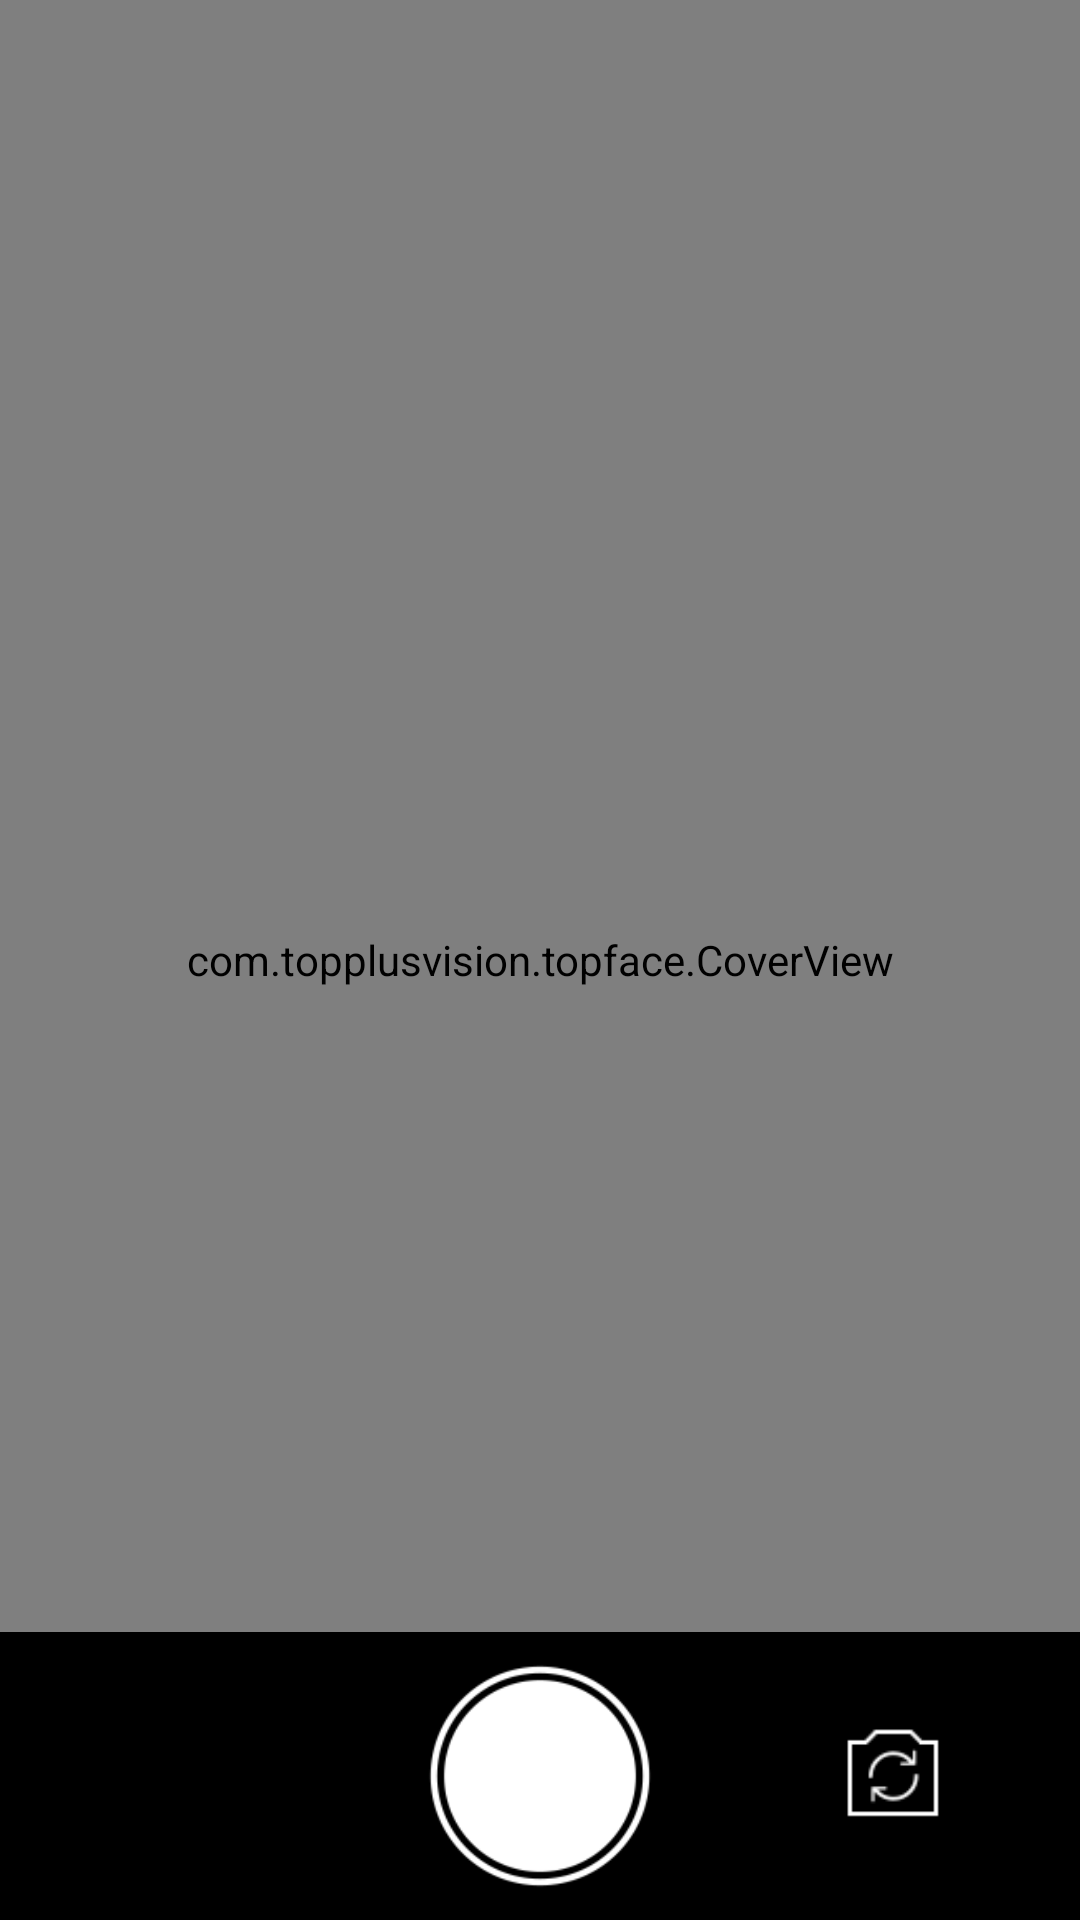

Layout XML and referenced resources for this Android screen:
<!-- AndroidManifest.xml: application theme AppTheme -->
<!-- res/layout/frag_camera.xml -->
<?xml version="1.0" encoding="utf-8"?>
<RelativeLayout xmlns:android="http://schemas.android.com/apk/res/android"
    android:layout_width="match_parent"
    android:layout_height="match_parent"
    android:background="@android:color/black">

    <RelativeLayout
        android:layout_width="match_parent"
        android:layout_height="match_parent"
        android:background="#ffffffff">

        <com.topplusvision.cam.FocusCameraView
            android:id="@+id/focus_camera_view"
            android:layout_width="match_parent"
            android:layout_height="match_parent"
            android:layout_centerInParent="true"
            android:layout_gravity="center_vertical" />

        <com.topplusvision.topface.CoverView
            android:id="@+id/cover_view"
            android:layout_width="match_parent"
            android:layout_height="match_parent" />
    </RelativeLayout>

    <RelativeLayout
        android:id="@+id/camera_bottom"
        android:layout_width="match_parent"
        android:layout_height="@dimen/camera_bottom_height"
        android:layout_alignParentBottom="true"
        android:background="@android:color/black"
        android:gravity="center_vertical">


        <ImageView
            android:id="@+id/camera_shutter"
            android:layout_width="@dimen/camera_bottom_shutter"
            android:layout_height="@dimen/camera_bottom_shutter"
            android:layout_centerInParent="true"
            android:src="@drawable/camera_shutter" />

        <ImageView
            android:id="@+id/camera_switch"
            android:layout_width="@dimen/camera_bottom_multipart_icon_width"
            android:layout_height="@dimen/camera_bottom_multipart_icon_width"
            android:layout_alignParentRight="true"
            android:layout_centerVertical="true"
            android:layout_marginRight="@dimen/camera_bottom_item_margin"
            android:scaleType="fitXY"
            android:src="@drawable/camera_back" />

    </RelativeLayout>


</RelativeLayout>
<!-- resources referenced by this layout -->
<resources>
  <dimen name="camera_bottom_height">96dp</dimen>
  <dimen name="camera_bottom_item_margin">34dp</dimen>
  <dimen name="camera_bottom_multipart_icon_width">56dp</dimen>
  <dimen name="camera_bottom_shutter">86dp</dimen>
  <!-- drawable camera_back: png bitmap (drawable-xhdpi, 1811 bytes) -->
  <!-- drawable camera_shutter (drawable) -->
  <?xml version="1.0" encoding="utf-8"?>
  <selector xmlns:android="http://schemas.android.com/apk/res/android">
  
      <item android:drawable="@drawable/camera_click_press" android:state_pressed="true" />
      <item android:drawable="@drawable/camera_click_press" android:state_focused="true" />
      <item android:drawable="@drawable/camera_click_normal" />
  
  </selector>
  <style name="AppTheme" parent="Theme.AppCompat.Light.DarkActionBar">
          
          <item name="colorPrimary">@color/colorPrimary</item>
          <item name="colorPrimaryDark">@color/colorPrimaryDark</item>
          <item name="colorAccent">@color/colorAccent</item>
  
          <item name="android:windowFullscreen">true</item>
          <item name="windowActionBar">false</item>
          <item name="windowNoTitle">true</item>
          <item name="android:windowContentOverlay">@null</item>
          <item name="android:backgroundDimEnabled">false</item>
      </style>
  <!-- drawable camera_click_press: png bitmap (drawable-xhdpi, 5889 bytes) -->
  <!-- drawable camera_click_normal: png bitmap (drawable-xhdpi, 5637 bytes) -->
  <!-- not gathered from this repository: default colours our renderer supplied (Android Studio template values) -->
  <color name="colorPrimary">#FF6200EE</color>
  <color name="colorPrimaryDark">#FF3700B3</color>
  <color name="colorAccent">#FF03DAC5</color>
</resources>
